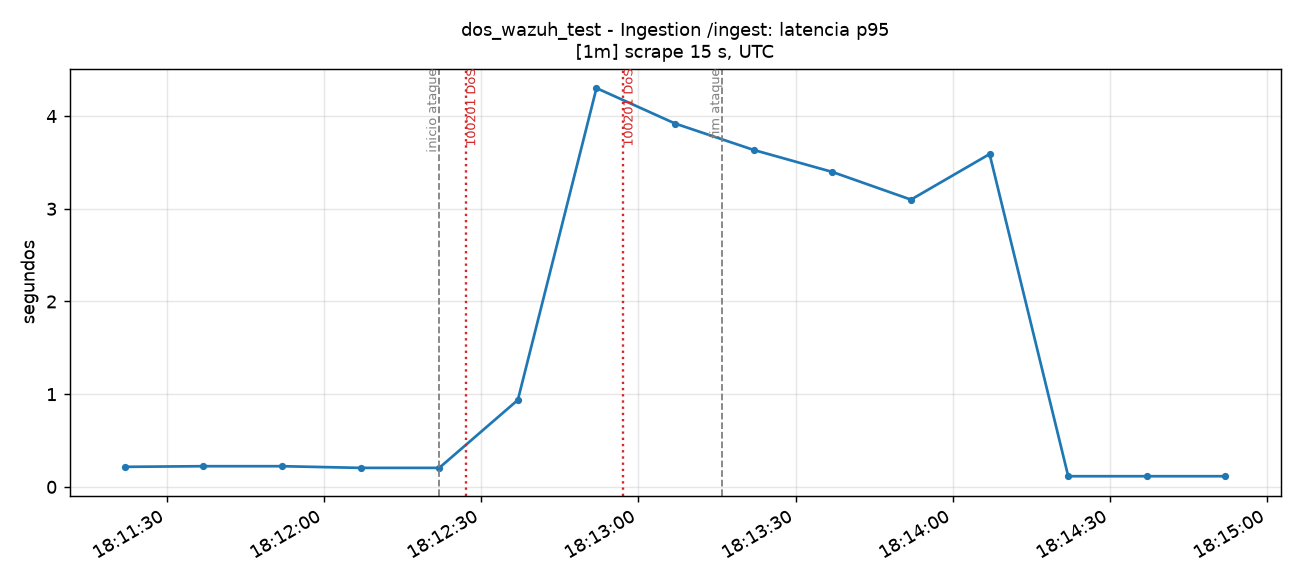

The table this chart was drawn from, first rows:
time_utc, serie, valor
2026-11-14T18:11:22+00:00, total, 0.2163
2026-11-14T18:11:37+00:00, total, 0.223
2026-11-14T18:11:52+00:00, total, 0.223
2026-11-14T18:12:07+00:00, total, 0.205
2026-11-14T18:12:22+00:00, total, 0.205
2026-11-14T18:12:37+00:00, total, 0.9375
2026-11-14T18:12:52+00:00, total, 4.302
2026-11-14T18:13:07+00:00, total, 3.92
2026-11-14T18:13:22+00:00, total, 3.635
2026-11-14T18:13:37+00:00, total, 3.397
2026-11-14T18:13:52+00:00, total, 3.099
2026-11-14T18:14:07+00:00, total, 3.59
2026-11-14T18:14:22+00:00, total, 0.115
2026-11-14T18:14:37+00:00, total, 0.115
2026-11-14T18:14:52+00:00, total, 0.115
